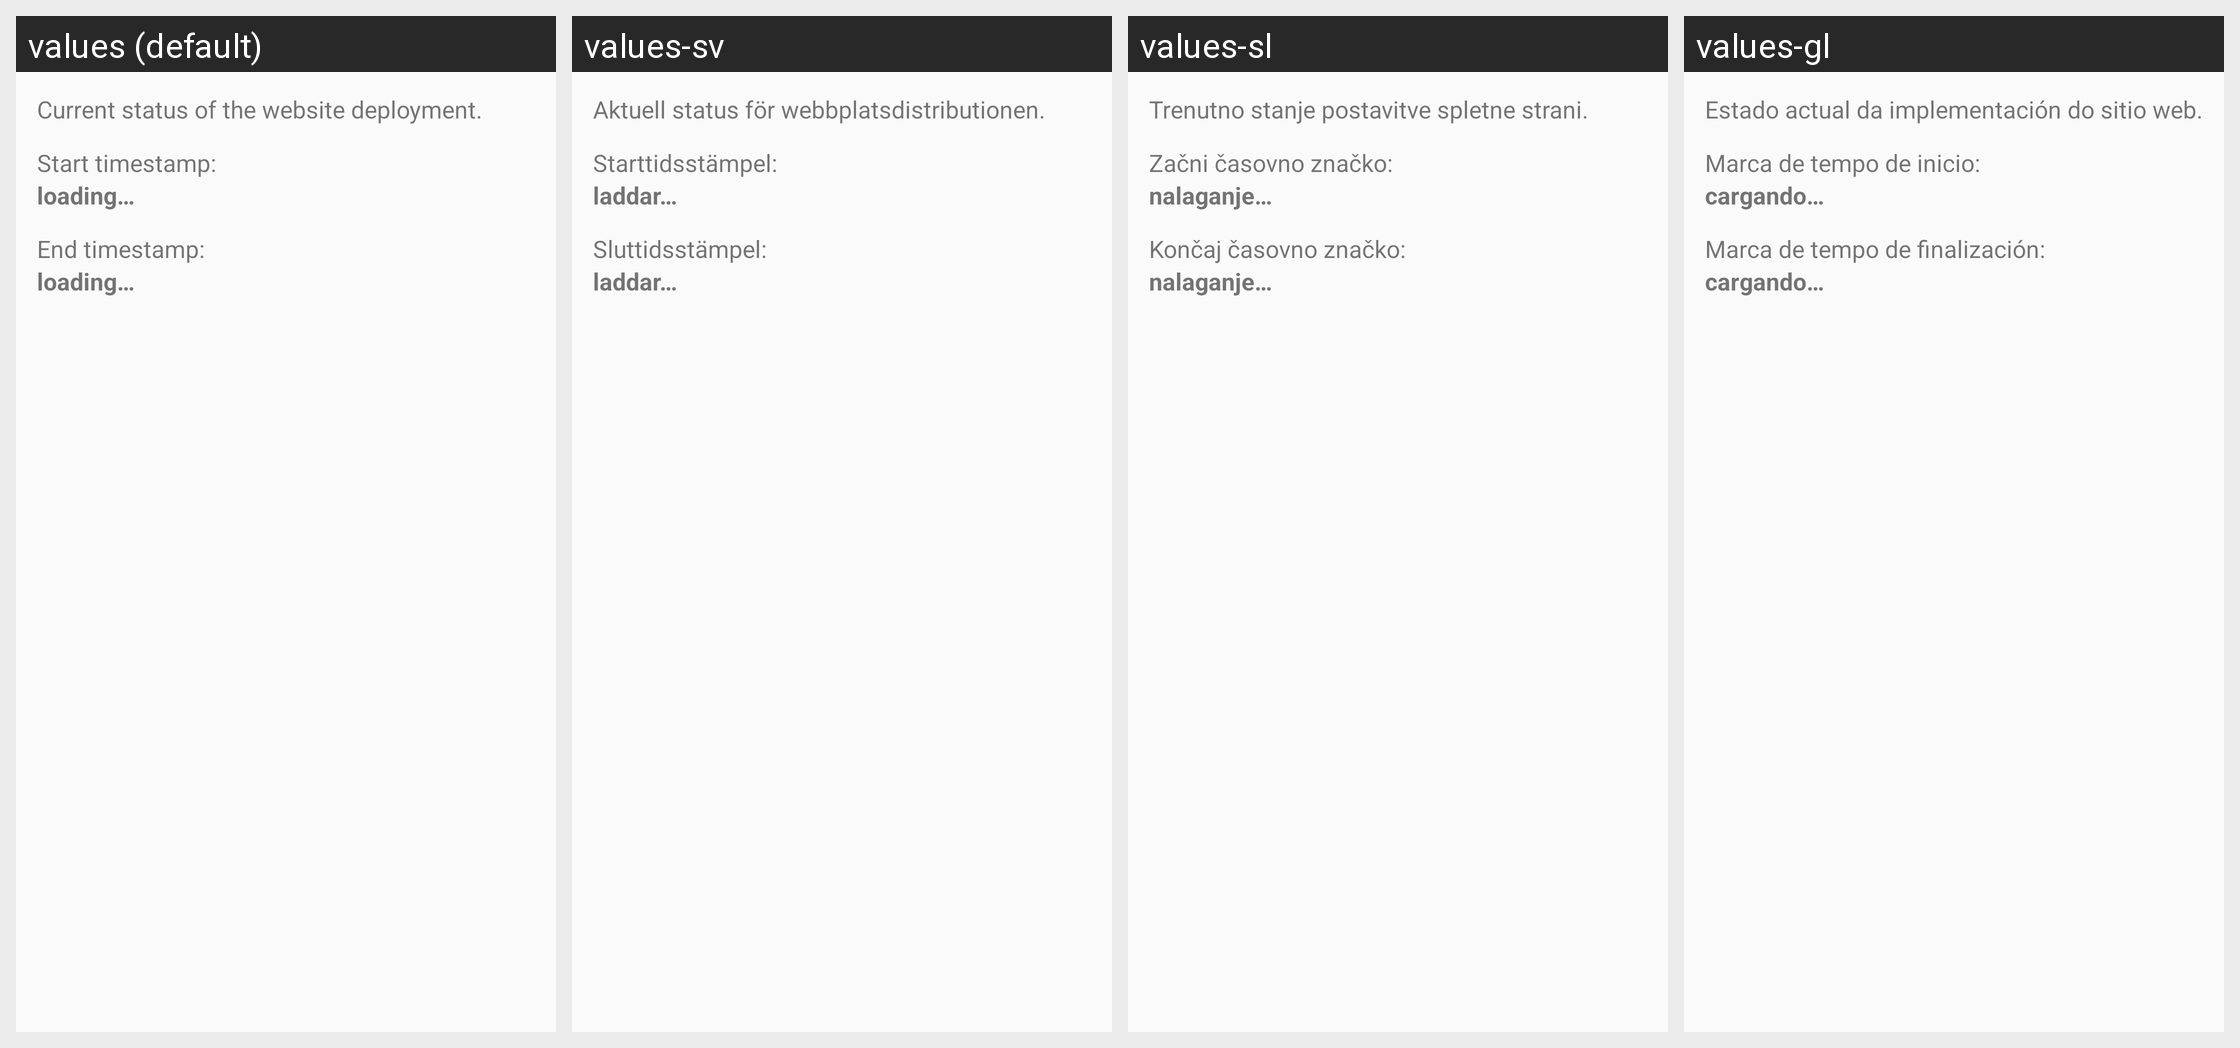

The same Android screen rendered under several of its app's locales, left to right. List the strings drawn on it with the default value and each locale's translation.
Android screen res/layout/activity_website_build_status.xml rendered under 4 locales, left to right: values (default), values-sv, values-sl, values-gl. Device: Nexus 5 (rendered at 1080×1920; each locale shown at half size, 540×960, under a caption strip naming it); theme Theme.FDroidBuildStatus.
Other locales in the repository, not shown: values-ce, values-da, values-de, values-es, values-et, values-eu, values-fi, values-fr, values-ga, values-hu, values-in, values-it, values-iw, values-lt, values-lv, values-nb-rNO, values-nl, values-pl, values-ro, values-ru, values-sk, values-tr, values-uk, values-vi, values-zh-rCN.
Strings drawn on this screen, with the default value and each locale's value (text and hints the layout hard-codes, and strings that could not be matched under every locale, appear in the picture but are not listed):

website_build_status_info
  values: Current status of the website deployment.
  values-sv: Aktuell status för webbplatsdistributionen.
  values-sl: Trenutno stanje postavitve spletne strani.
  values-gl: Estado actual da implementación do sitio web.

website_build_status_start_label
  values: Start timestamp:
  values-sv: Starttidsstämpel:
  values-sl: Začni časovno značko:
  values-gl: Marca de tempo de inicio:

website_build_status_loading
  values: loading…
  values-sv: laddar…
  values-sl: nalaganje…
  values-gl: cargando…

website_build_status_end_label
  values: End timestamp:
  values-sv: Sluttidsstämpel:
  values-sl: Končaj časovno značko:
  values-gl: Marca de tempo de finalización:
